Run: headless pygame with SDL's dummy video driver; simulated clock (each Clock.tick advances the game by its frame time, no real sleeping); random seed 0; keys injected as events and as key.get_pressed() state; no mouse input.
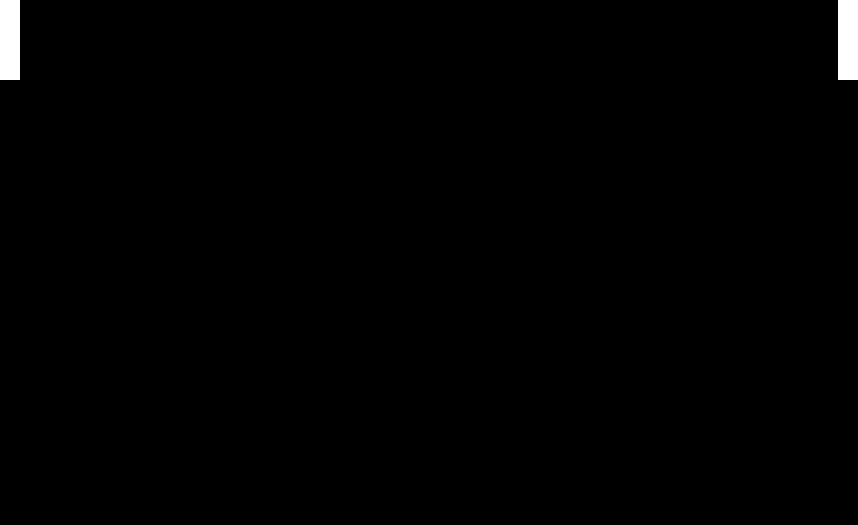
Frame 1 of 4 · flips 1–60 · no input
Frame 2 of 4 · flips 61–180 · tapped SPACE, RETURN · held RIGHT (→), D · screen unchanged from frame 1, image omitted
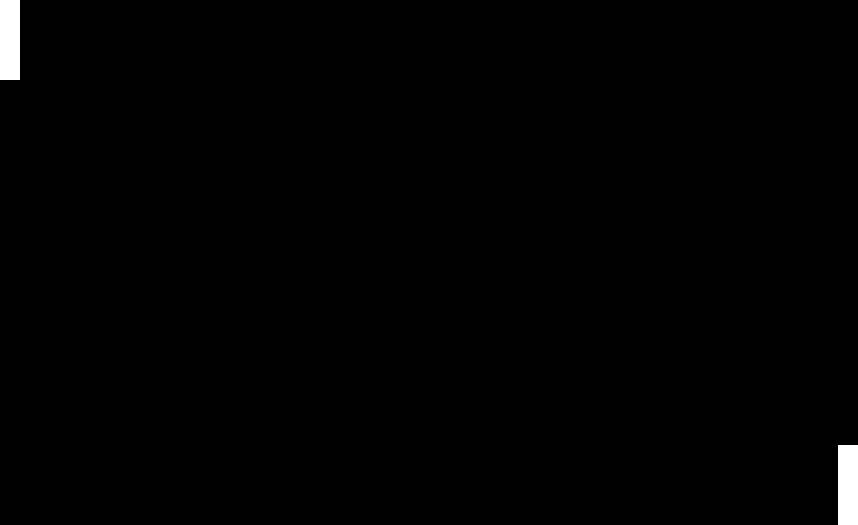
Frame 3 of 4 · flips 181–300 · held DOWN (↓), S
Frame 4 of 4 · flips 301–420 · held LEFT (←), A, UP (↑), W · screen same as frame 1, image omitted

The pygame program that drew these frames:

import pygame

pygame.init()

# variaveis config
screen = pygame.display.set_mode((858, 525))
clock = pygame.time.Clock()
running = True

pygame.display.set_caption("Poggers")

# cores
white = (255,255,255)

# variaveis de sprite
rack2_pos = screen.get_width() - 20

# sprites
rack1 = pygame.Rect(0, 0, 20, 80)
r1_up_point = rack1.topleft
r1_down_point = rack1.bottomleft
rack2 = pygame.Rect(rack2_pos, 0, 20, 80)

# variaveis de movimento
mov_speed = 10
r1_move_down = False
r1_move_up = False
r2_move_down = False
r2_move_up = False

# loop principal
while running:
    # event loop
    for event in pygame.event.get():
        if event.type == pygame.QUIT:
            running = False
        # config de movimento
        elif event.type == pygame.KEYDOWN:
            if event.key == pygame.K_UP:
                r2_move_up = True
            elif event.key == pygame.K_s:
                r1_move_up = True
            elif event.key == pygame.K_DOWN:
                r2_move_down = True
            elif event.key == pygame.K_x:
                r1_move_down = True
        elif event.type == pygame.KEYUP:
            if event.key == pygame.K_UP:
                r2_move_up = False
            elif event.key == pygame.K_s:
                r1_move_up = False
            elif event.key == pygame.K_DOWN:
                r2_move_down = False
            elif event.key == pygame.K_x:
                r1_move_down = False
    
    screen.fill("black")
    
    # logica de movimento
    if r1_move_up:
        rack1.y -= mov_speed
    if r1_move_down:
        rack1.y += mov_speed
    if r2_move_up:
        rack2.y -= mov_speed
    if r2_move_down:
        rack2.y += mov_speed
    
    # logica de colisao r1
    if rack1.y < 0:
        rack1.y = 0
    elif rack1.y + rack1.height > screen.get_height():
        rack1.y = screen.get_height() - rack1.height

    # logica de colisao r2
    if rack2.y < 0:
        rack2.y = 0
    elif rack2.y + rack2.height > screen.get_height():
        rack2.y = screen.get_height() - rack2.height
        
    pygame.draw.rect(screen, white, rack1)
    pygame.draw.rect(screen, white, rack2)
    
    pygame.display.flip()
    clock.tick(60)
pygame.quit()
